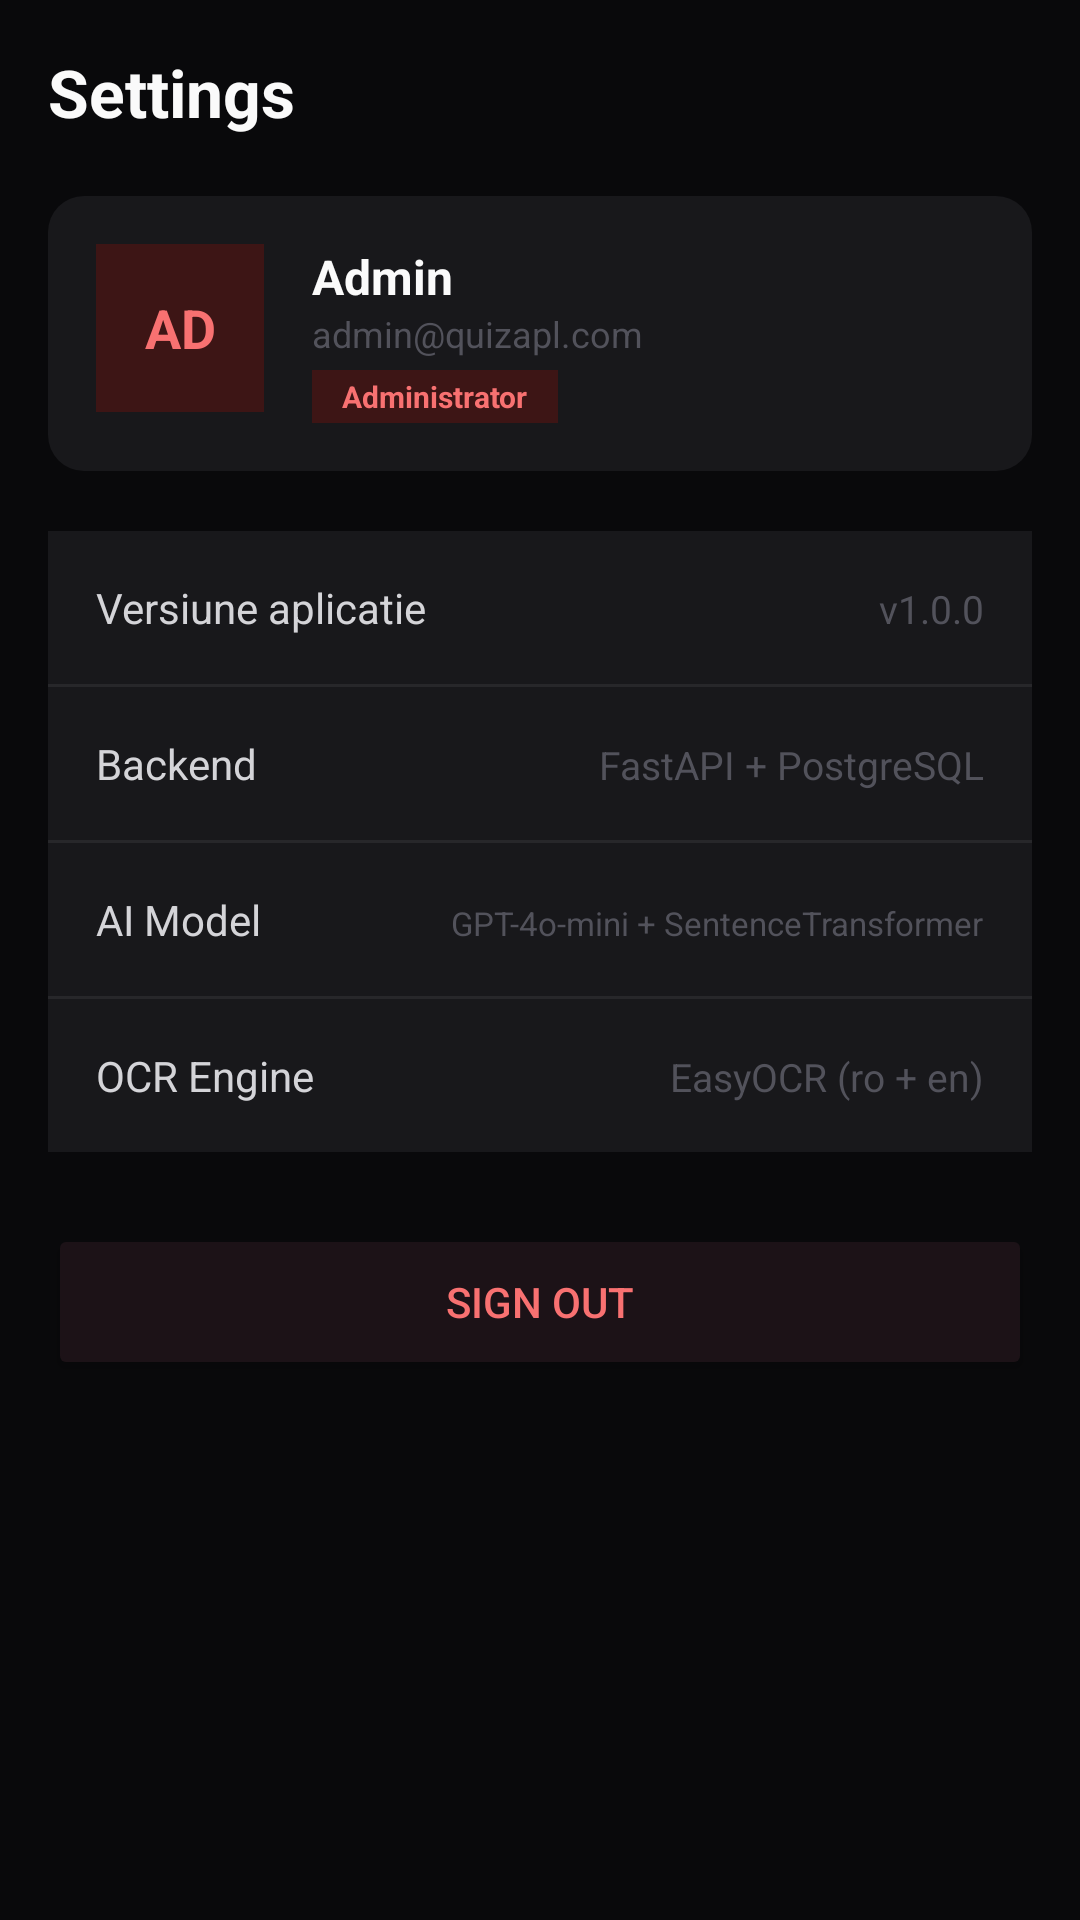

Layout XML and referenced resources for this Android screen:
<!-- AndroidManifest.xml: application theme Theme.QuizAplEdu -->
<!-- res/layout/fragment_admin_settings.xml -->
<?xml version="1.0" encoding="utf-8"?>
<ScrollView
    xmlns:android="http://schemas.android.com/apk/res/android"
    android:layout_width="match_parent"
    android:layout_height="match_parent"
    android:background="#09090B"
    android:fillViewport="true">

    <LinearLayout
        android:layout_width="match_parent"
        android:layout_height="wrap_content"
        android:orientation="vertical"
        android:padding="16dp">

        <TextView
            android:layout_width="wrap_content"
            android:layout_height="wrap_content"
            android:text="Settings"
            android:textColor="#FAFAFA"
            android:textSize="22sp"
            android:textStyle="bold"
            android:layout_marginBottom="20dp" />

        
        <LinearLayout
            android:layout_width="match_parent"
            android:layout_height="wrap_content"
            android:background="@drawable/bg_card"
            android:orientation="horizontal"
            android:padding="16dp"
            android:layout_marginBottom="20dp">

            <TextView
                android:id="@+id/tv_admin_avatar"
                android:layout_width="56dp"
                android:layout_height="56dp"
                android:layout_marginEnd="16dp"
                android:background="#3D1515"
                android:gravity="center"
                android:text="AD"
                android:textColor="#F87171"
                android:textSize="18sp"
                android:textStyle="bold" />

            <LinearLayout
                android:layout_width="0dp"
                android:layout_height="wrap_content"
                android:layout_weight="1"
                android:layout_gravity="center_vertical"
                android:orientation="vertical">

                <TextView
                    android:id="@+id/tv_admin_name"
                    android:layout_width="wrap_content"
                    android:layout_height="wrap_content"
                    android:text="Admin"
                    android:textColor="#FAFAFA"
                    android:textSize="16sp"
                    android:textStyle="bold" />

                <TextView
                    android:id="@+id/tv_admin_email"
                    android:layout_width="wrap_content"
                    android:layout_height="wrap_content"
                    android:text="admin@quizapl.com"
                    android:textColor="#52525B"
                    android:textSize="12sp" />

                <TextView
                    android:layout_width="wrap_content"
                    android:layout_height="wrap_content"
                    android:layout_marginTop="4dp"
                    android:background="#3D1515"
                    android:paddingHorizontal="10dp"
                    android:paddingVertical="2dp"
                    android:text="Administrator"
                    android:textColor="#F87171"
                    android:textSize="10sp"
                    android:textStyle="bold" />
            </LinearLayout>
        </LinearLayout>

        
        <LinearLayout
            android:layout_width="match_parent"
            android:layout_height="wrap_content"
            android:background="@drawable/bg_card"
            android:orientation="vertical"
            android:padding="0dp"
            android:layout_marginBottom="16dp">

            <LinearLayout android:layout_width="match_parent" android:layout_height="wrap_content"
                android:orientation="horizontal" android:padding="16dp"
                android:background="#18181B">
                <TextView android:layout_width="0dp" android:layout_height="wrap_content"
                    android:layout_weight="1" android:text="Versiune aplicatie"
                    android:textColor="#D4D4D8" android:textSize="14sp"/>
                <TextView android:layout_width="wrap_content" android:layout_height="wrap_content"
                    android:text="v1.0.0" android:textColor="#52525B" android:textSize="13sp"/>
            </LinearLayout>

            <View android:layout_width="match_parent" android:layout_height="1dp"
                android:background="#27272A"/>

            <LinearLayout android:layout_width="match_parent" android:layout_height="wrap_content"
                android:orientation="horizontal" android:padding="16dp"
                android:background="#18181B">
                <TextView android:layout_width="0dp" android:layout_height="wrap_content"
                    android:layout_weight="1" android:text="Backend"
                    android:textColor="#D4D4D8" android:textSize="14sp"/>
                <TextView android:layout_width="wrap_content" android:layout_height="wrap_content"
                    android:text="FastAPI + PostgreSQL" android:textColor="#52525B" android:textSize="13sp"/>
            </LinearLayout>

            <View android:layout_width="match_parent" android:layout_height="1dp"
                android:background="#27272A"/>

            <LinearLayout android:layout_width="match_parent" android:layout_height="wrap_content"
                android:orientation="horizontal" android:padding="16dp"
                android:background="#18181B">
                <TextView android:layout_width="0dp" android:layout_height="wrap_content"
                    android:layout_weight="1" android:text="AI Model"
                    android:textColor="#D4D4D8" android:textSize="14sp"/>
                <TextView android:layout_width="wrap_content" android:layout_height="wrap_content"
                    android:text="GPT-4o-mini + SentenceTransformer"
                    android:textColor="#52525B" android:textSize="11sp"/>
            </LinearLayout>

            <View android:layout_width="match_parent" android:layout_height="1dp"
                android:background="#27272A"/>

            <LinearLayout android:layout_width="match_parent" android:layout_height="wrap_content"
                android:orientation="horizontal" android:padding="16dp"
                android:background="#18181B">
                <TextView android:layout_width="0dp" android:layout_height="wrap_content"
                    android:layout_weight="1" android:text="OCR Engine"
                    android:textColor="#D4D4D8" android:textSize="14sp"/>
                <TextView android:layout_width="wrap_content" android:layout_height="wrap_content"
                    android:text="EasyOCR (ro + en)" android:textColor="#52525B" android:textSize="13sp"/>
            </LinearLayout>
        </LinearLayout>

        
        <Button
            android:id="@+id/btn_logout"
            android:layout_width="match_parent"
            android:layout_height="52dp"
            android:text="Sign out"
            android:textColor="#F87171"
            android:backgroundTint="#1C1217"
            android:layout_marginTop="8dp" />

    </LinearLayout>
</ScrollView>
<!-- resources referenced by this layout -->
<resources>
  <!-- drawable bg_card (drawable) -->
  <?xml version="1.0" encoding="utf-8"?>
  <shape xmlns:android="http://schemas.android.com/apk/res/android" android:shape="rectangle">
      <solid android:color="#18181B" />
      <corners android:radius="12dp" />
  </shape>
  <style name="Theme.QuizAplEdu" parent="Theme.MaterialComponents.DayNight.NoActionBar">
          <item name="colorPrimary">#A78BFA</item>
          <item name="colorPrimaryVariant">#7C3AED</item>
          <item name="android:windowBackground">#09090B</item>
          <item name="android:statusBarColor">#09090B</item>
      </style>
</resources>
